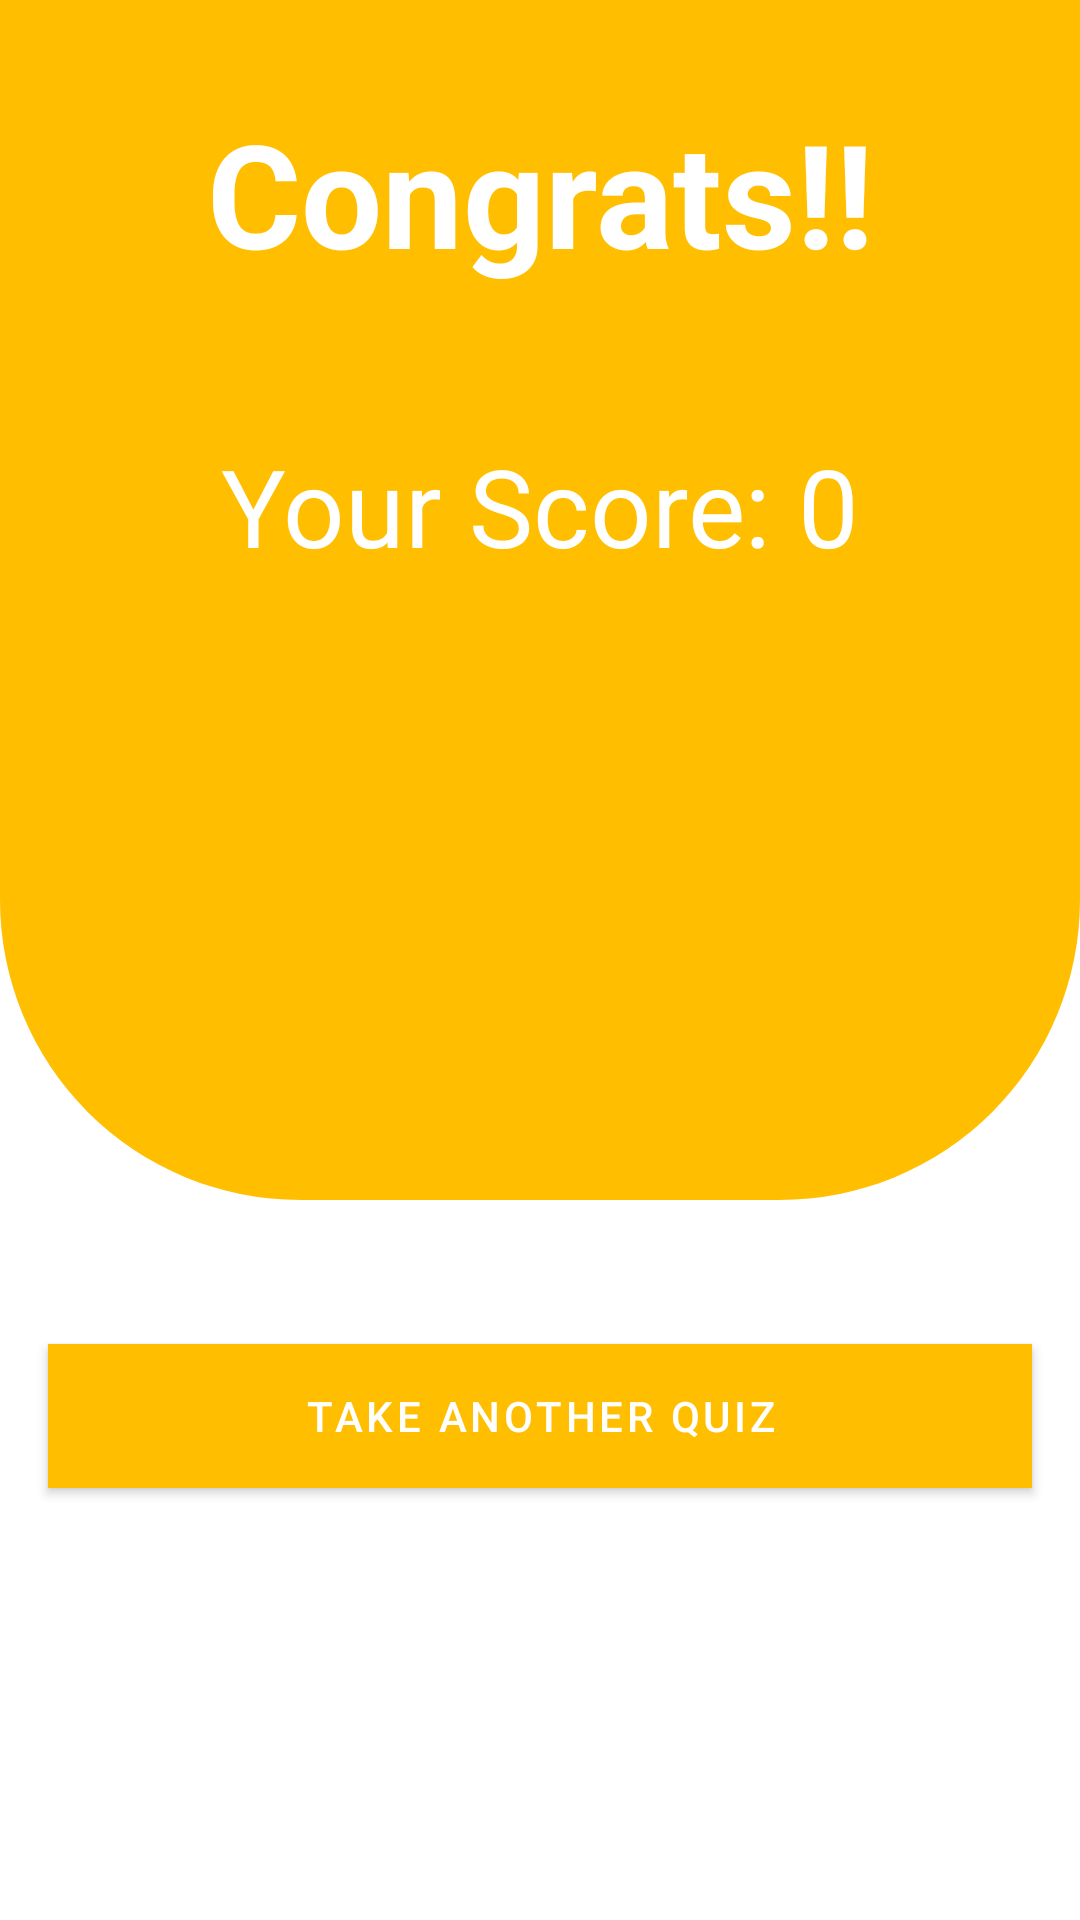

Reconstruct the res/layout file that produces this screen, plus the resources it refers to.
<!-- AndroidManifest.xml: application theme AppTheme -->
<!-- res/layout/fragment_finish.xml -->
<?xml version="1.0" encoding="utf-8"?>
<layout xmlns:android="http://schemas.android.com/apk/res/android"
    xmlns:app="http://schemas.android.com/apk/res-auto"
    xmlns:tools="http://schemas.android.com/tools">

    <data>

        <variable
            name="viewModel"
            type="com.ess.quickquestions.ui.finishview.FinishViewModel" />
    </data>

    <androidx.constraintlayout.widget.ConstraintLayout
        android:layout_width="match_parent"
        android:layout_height="match_parent"
        android:orientation="vertical"
        tools:context=".ui.finishview.FinishFragment">

        <View
            android:id="@+id/view_curved_rectangle"
            android:layout_width="wrap_content"
            android:layout_height="400dp"
            android:background="@drawable/bottom_circular_rectangle"
            android:backgroundTint="@color/correctGreen"
            app:layout_constraintEnd_toEndOf="parent"
            app:layout_constraintStart_toStartOf="parent"
            app:layout_constraintTop_toTopOf="parent" />

        <com.google.android.material.button.MaterialButton
            android:id="@+id/button_take_quiz"
            android:layout_width="match_parent"
            android:layout_height="wrap_content"
            android:layout_marginStart="16dp"
            android:layout_marginTop="48dp"
            android:layout_marginEnd="16dp"
            android:background="@color/colorPrimary"
            android:text="Take Another Quiz"
            app:layout_constraintEnd_toEndOf="parent"
            app:layout_constraintStart_toStartOf="parent"
            app:layout_constraintTop_toBottomOf="@+id/view_curved_rectangle" />

        <TextView
            android:id="@+id/text_result"
            android:layout_width="wrap_content"
            android:layout_height="wrap_content"
            android:layout_marginTop="32dp"
            android:text="Congrats!!"
            android:textColor="@color/textColorPrimary"
            android:textSize="48sp"
            android:textStyle="bold"
            app:layout_constraintEnd_toEndOf="parent"
            app:layout_constraintStart_toStartOf="parent"
            app:layout_constraintTop_toTopOf="parent" />

        <TextView
            android:id="@+id/text_score"
            android:layout_width="wrap_content"
            android:layout_height="wrap_content"
            android:layout_marginTop="48dp"
            android:text="Your Score: 0"
            android:textColor="@color/textColorPrimary"
            android:textSize="36sp"
            app:layout_constraintEnd_toEndOf="@+id/view_curved_rectangle"
            app:layout_constraintStart_toStartOf="@+id/view_curved_rectangle"
            app:layout_constraintTop_toBottomOf="@+id/text_result" />

        <TextView
            android:id="@+id/text_suggestion"
            android:layout_width="wrap_content"
            android:layout_height="wrap_content"
            android:layout_marginTop="48dp"
            android:text="You should take the quiz again"
            android:textColor="@color/textColorPrimary"
            android:textSize="28sp"
            android:visibility="gone"
            app:layout_constraintEnd_toEndOf="parent"
            app:layout_constraintStart_toStartOf="@+id/view_curved_rectangle"
            app:layout_constraintTop_toBottomOf="@+id/text_score" />

    </androidx.constraintlayout.widget.ConstraintLayout>
</layout>
<!-- resources referenced by this layout -->
<resources>
  <color name="colorPrimary">#ffbf00</color>
  <color name="textColorPrimary">#FFFFFF</color>
  <!-- drawable bottom_circular_rectangle (drawable) -->
  <?xml version="1.0" encoding="utf-8"?>
  <shape xmlns:android="http://schemas.android.com/apk/res/android"
      android:shape="rectangle">
  
      <solid android:color="@color/colorPrimary" />
  
      <corners
          android:bottomLeftRadius="100dp"
          android:bottomRightRadius="100dp"/>
  </shape>
  <style name="AppTheme" parent="Theme.MaterialComponents.Light.NoActionBar">
          
          <item name="colorPrimary">@color/colorPrimary</item>
          <item name="colorPrimaryDark">@color/colorPrimaryDark</item>
          <item name="colorAccent">@color/colorAccent</item>
          
          <item name="colorControlNormal">@color/textColorPrimary</item>
      </style>
  <color name="colorPrimaryDark">#c78f00</color>
  <color name="colorAccent">#03DAC5</color>
</resources>
